Photos from the image-classification dataset "data" in the GitHub repository taiyou-sun/SEM-study. Its 2 classes are: anomaly, normal.

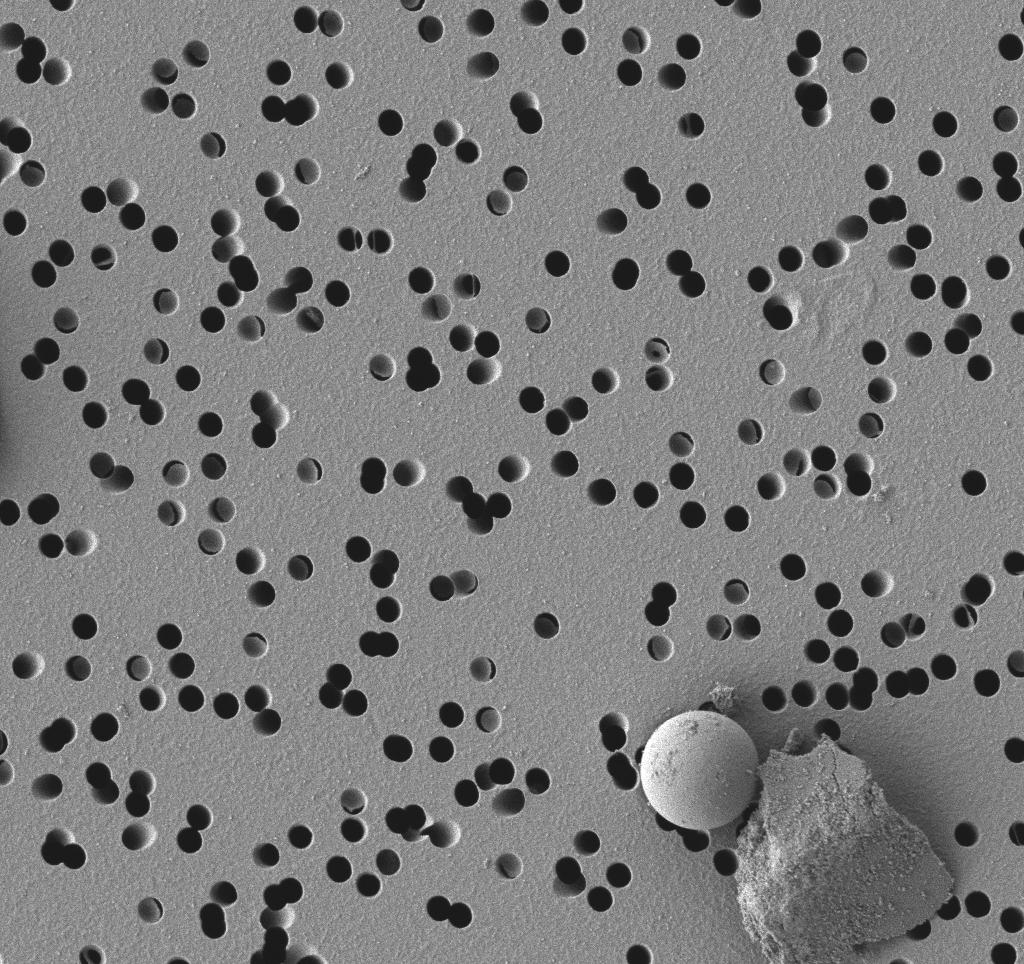
Label: anomaly

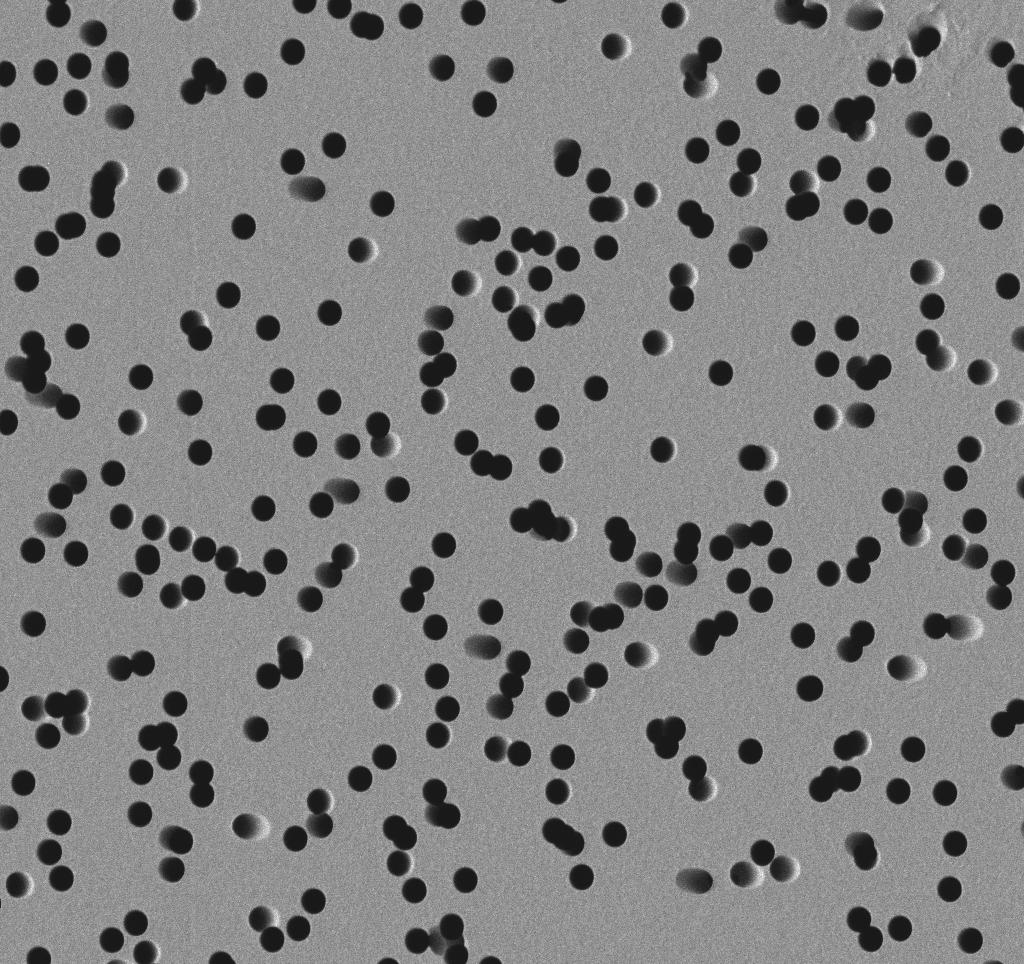
Label: normal

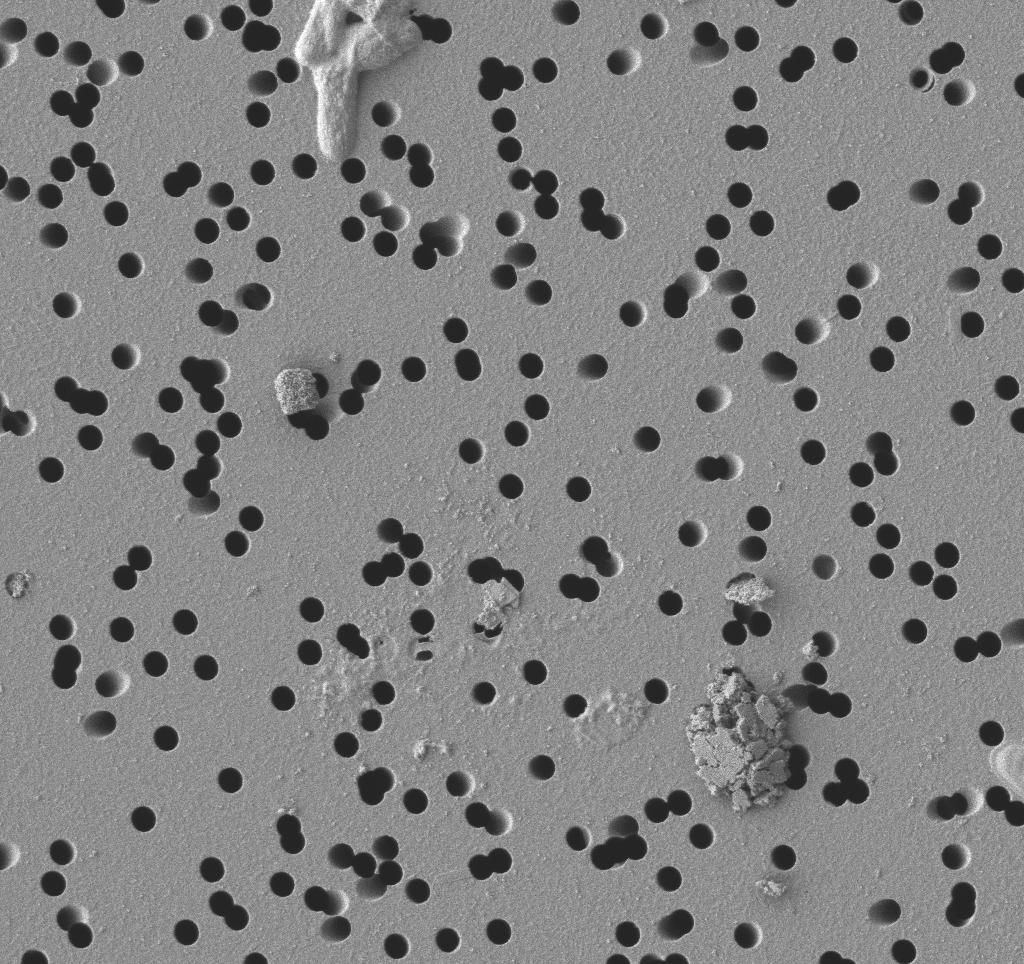
Label: anomaly

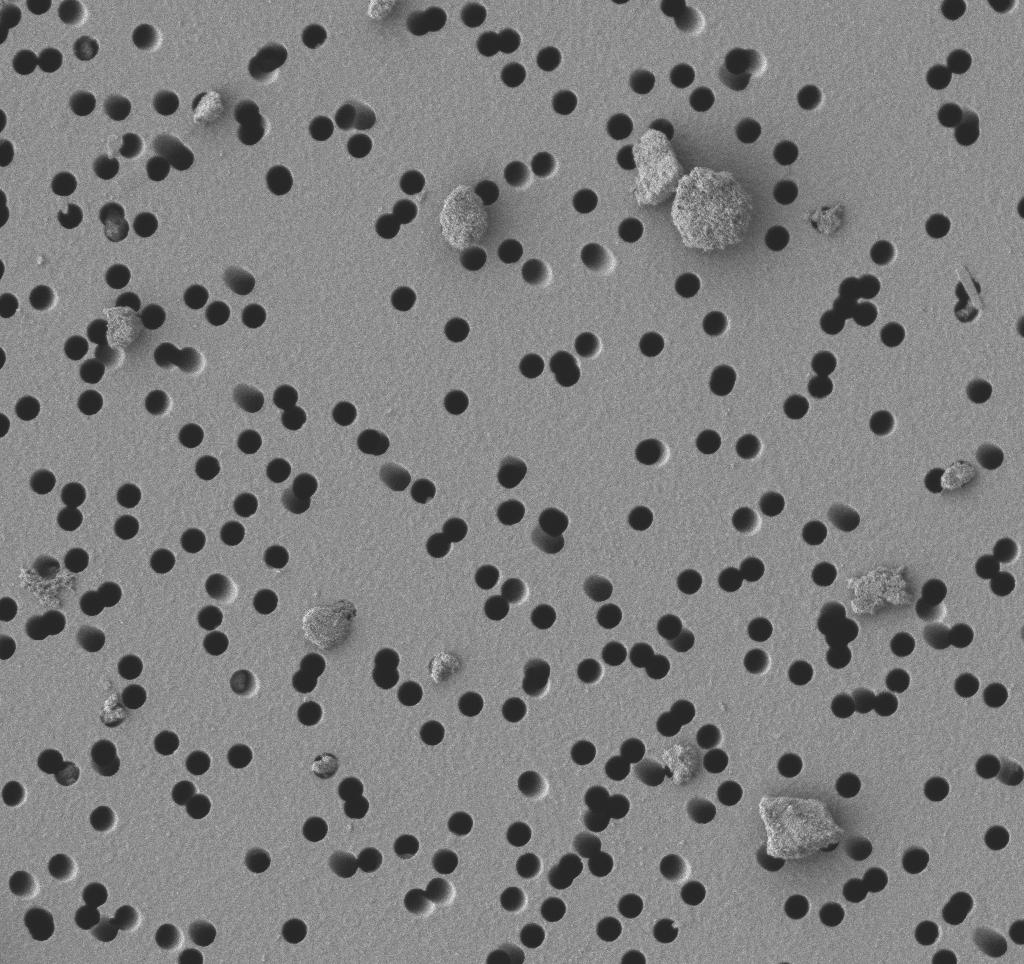
Label: anomaly

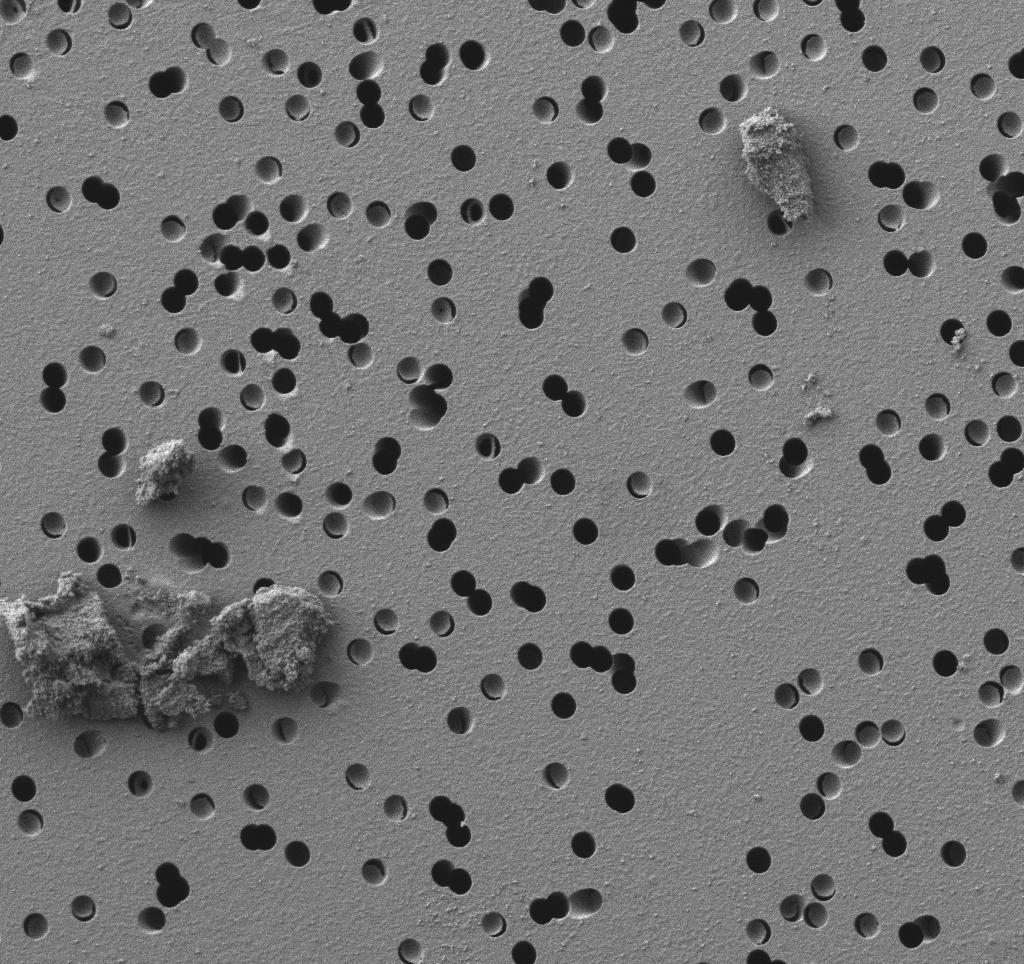
Label: anomaly

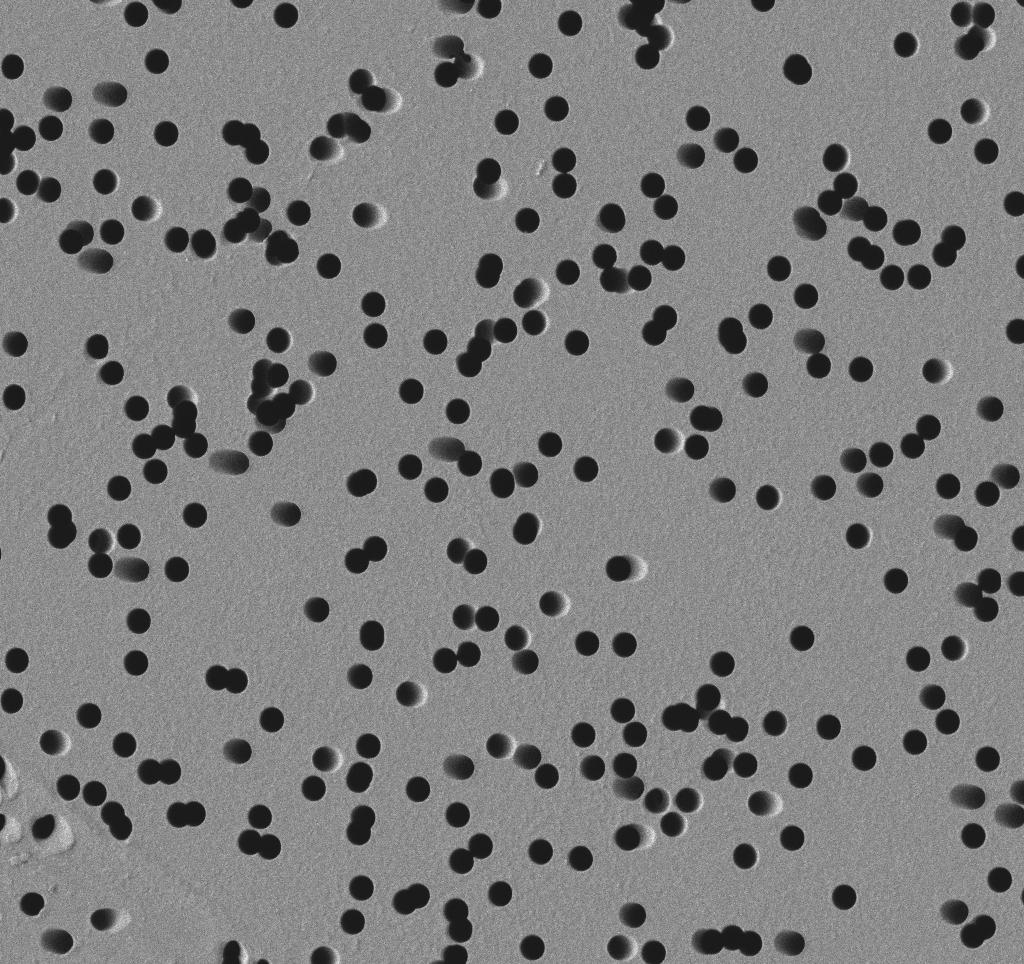
Label: normal
